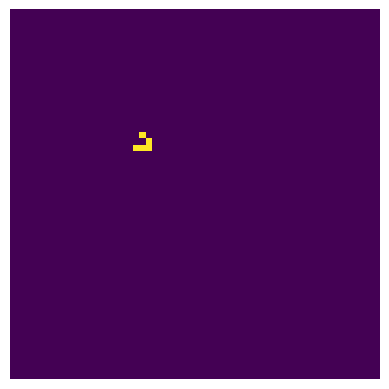

Source code (Python):
import numpy as np

"""
TODO:

Import a board of rectangular
Export board after x iterations
Command line arguments
Window should not be opening when visual is set to false

"""


"""

GameOfLife:

init:
    board: Use a premade board of ones and zeroes. Nullifies board_size and border_size. Note: board has to a square and of type numpy array.
    board_size: The amount of tiles in the visible board.
    border_size: The amount of area outside of the visible board in all directions.

run:
    Returns a touple of the board represented as an array at the start and at endsssssss
    save_anim: Saves the animation as a HTML document with a folder of pictures corresponding to each frame of the animation
    visual: Displays an animation depicting the game of life playing out
    epochs: Amount of epochs to run the game of life program before returning

"""


class GameOfLife():

    def __init__(self, board=np.array([]), board_size=20, border_size=20):
        if board.size == 0:
            self.board_size = board_size + border_size * 2
            self.board = np.array(np.random.randint(2, size=(self.board_size, self.board_size)))
            self.border_size = border_size
        else:
            assert(board.shape[0] == board.shape[1])
            board_size = board.shape[0] + border_size * 2
            self.board = np.array([[0] * board_size for _ in range(board_size)])
            self.board_size = board_size
            start = border_size
            end = self.board_size - start
            self.board[start:end, start:end] = board.copy()
            self.border_size = border_size
        self.start = self.border_size
        self.end = self.board_size - self.start

    def __neighboring_cells(self, x, y):
        result = 0
        for i in range(-1, 2):
            for j in range(-1, 2):
                if not i == j == 0:
                    if x + i < self.board_size and x + i >= 0 and y + j < self.board_size and y + j >= 0:
                        result += self.board[x + i][y + j]
        return result

    def get_limited_board(self):
        start = self.border_size
        end = self.board_size - start
        return self.board[start:end, start:end]

    def run(self, save_anim=False, visual=False, epochs=-1):
        starting_board = self.get_limited_board().copy()

        if visual:
            import matplotlib.pyplot as plt
            import matplotlib.animation as animation

            fig, ax = plt.subplots()
            plt.axis('off')
            self.img = ax.imshow(self.board)

            if epochs < 0:
                ani = animation.FuncAnimation(fig, self.__update, interval=1)
            else:
                ani = animation.FuncAnimation(fig, self.__update, frames=epochs, interval=1, save_count=epochs)

            if save_anim:
                ani.save('gof.html', fps=30)
            
            plt.show()
        else:
            self.img = 0
            for i in range(epochs):
                self.__update(i, display=False)
        
        end_board = self.get_limited_board().copy()

        return starting_board, end_board
        
    def __update(self, frame, display=True):
        next_board = self.board.copy()
        for i in range(self.board_size):
            for j in range(self.board_size):
                neighbors = self.__neighboring_cells(j, i)
                if self.board[j][i]:
                    if neighbors < 2 or neighbors > 3:
                        next_board[j][i] = 0
                else:
                    if neighbors == 3:
                        next_board[j][i] = 1
        self.board[:] = next_board[:]
        if display:
            self.img.set_data(self.get_limited_board())
            return self.img,

def main():
    board_i = np.array([
        [0, 1, 0, 0, 0, 0, 0, 0, 0, 0, 0, 0, 0, 0, 0, 0, 0, 0, 0, 0],
        [0, 0, 1, 0, 0, 0, 0, 0, 0, 0, 0, 0, 0, 0, 0, 0, 0, 0, 0, 0],
        [1, 1, 1, 0, 0, 0, 0, 0, 0, 0, 0, 0, 0, 0, 0, 0, 0, 0, 0, 0],
        [0, 0, 0, 0, 0, 0, 0, 0, 0, 0, 0, 0, 0, 0, 0, 0, 0, 0, 0, 0],
        [0, 0, 0, 0, 0, 0, 0, 0, 0, 0, 0, 0, 0, 0, 0, 0, 0, 0, 0, 0],
        [0, 0, 0, 0, 0, 0, 0, 0, 0, 0, 0, 0, 0, 0, 0, 0, 0, 0, 0, 0],
        [0, 0, 0, 0, 0, 0, 0, 0, 0, 0, 0, 0, 0, 0, 0, 0, 0, 0, 0, 0],
        [0, 0, 0, 0, 0, 0, 0, 0, 0, 0, 0, 0, 0, 0, 0, 0, 0, 0, 0, 0],
        [0, 0, 0, 0, 0, 0, 0, 0, 0, 0, 0, 0, 0, 0, 0, 0, 0, 0, 0, 0],
        [0, 0, 0, 0, 0, 0, 0, 0, 0, 0, 0, 0, 0, 0, 0, 0, 0, 0, 0, 0],
        [0, 0, 0, 0, 0, 0, 0, 0, 0, 0, 0, 0, 0, 0, 0, 0, 0, 0, 0, 0],
        [0, 0, 0, 0, 0, 0, 0, 0, 0, 0, 0, 0, 0, 0, 0, 0, 0, 0, 0, 0],
        [0, 0, 0, 0, 0, 0, 0, 0, 0, 0, 0, 0, 0, 0, 0, 0, 0, 0, 0, 0],
        [0, 0, 0, 0, 0, 0, 0, 0, 0, 0, 0, 0, 0, 0, 0, 0, 0, 0, 0, 0],
        [0, 0, 0, 0, 0, 0, 0, 0, 0, 0, 0, 0, 0, 0, 0, 0, 0, 0, 0, 0],
        [0, 0, 0, 0, 0, 0, 0, 0, 0, 0, 0, 0, 0, 0, 0, 0, 0, 0, 0, 0],
        [0, 0, 0, 0, 0, 0, 0, 0, 0, 0, 0, 0, 0, 0, 0, 0, 0, 0, 0, 0],
        [0, 0, 0, 0, 0, 0, 0, 0, 0, 0, 0, 0, 0, 0, 0, 0, 0, 0, 0, 0],
        [0, 0, 0, 0, 0, 0, 0, 0, 0, 0, 0, 0, 0, 0, 0, 0, 0, 0, 0, 0],
        [0, 0, 0, 0, 0, 0, 0, 0, 0, 0, 0, 0, 0, 0, 0, 0, 0, 0, 0, 0]
    ])
    gof = GameOfLife(board=board_i, border_size=20)
    gof.run(visual=True)
    #for i in range(100):
    #    print(i)
    #    start, end = gof.run(visual=False, epochs=i)
    #for i in start:
    #    print(i)
    #print('\n')
    #    for i in end:
    #        print(i)
    #    print('\n')

if __name__ == '__main__':
    main()
                
